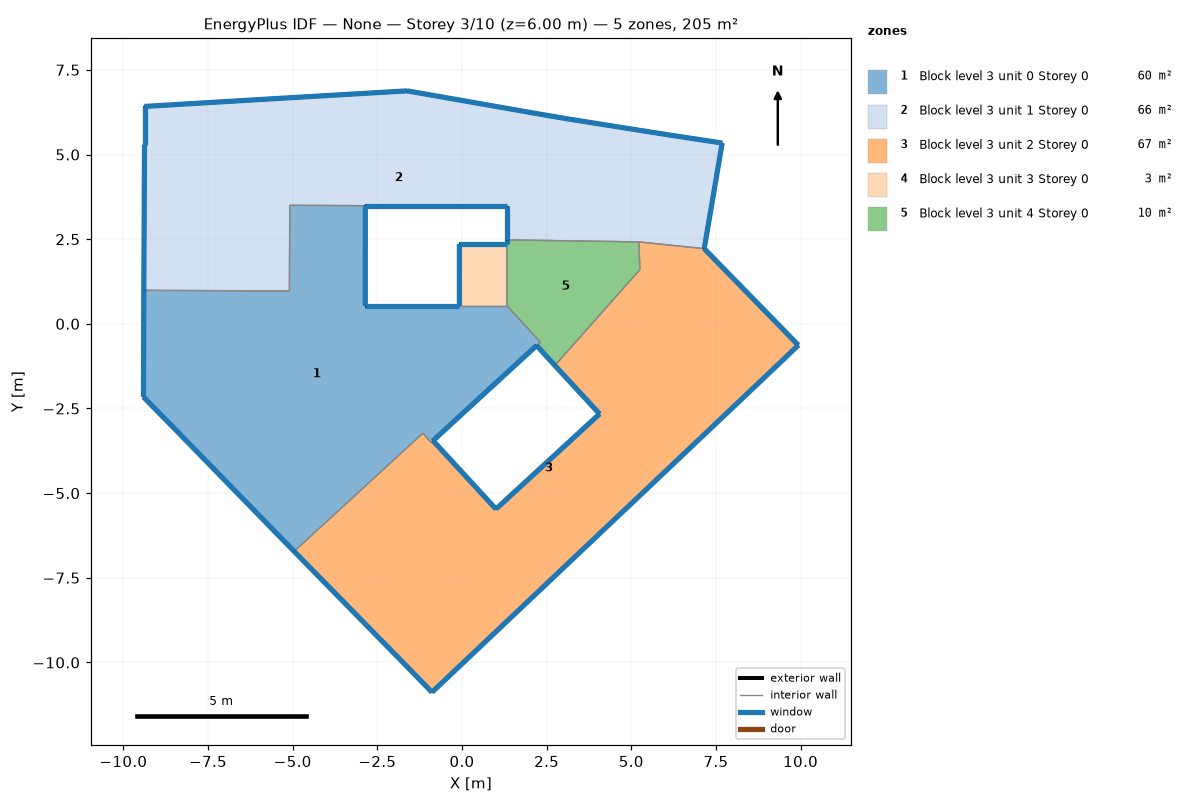
=== STOREY PLAN SPEC (per zone: floor XY polygon, exterior-wall plan segments, windows/doors) ===
zone 1: Block level 3 unit 0 Storey 0  (60.3 m²)
  floor: (1.32, 0.54) (2.31, -0.54) (2.20, -0.64) (-0.86, -3.45) (-0.92, -3.50) (-1.16, -3.23) (-4.96, -6.72) (-8.40, -3.19) (-9.41, -2.16) (-9.40, 0.99) (-5.10, 0.97) (-5.09, 3.50) (-2.86, 3.49) (-2.86, 0.54) (-0.08, 0.54)
  exterior wall: (-8.40, -3.19) – (-4.96, -6.72)  [4.9 m]
    window: (-8.39, -3.19) – (-4.96, -6.72)  [5.9 m²]
  exterior wall: (-0.86, -3.45) – (2.20, -0.64)  [4.2 m]
    window: (-0.85, -3.45) – (2.20, -0.64)  [5.0 m²]
  exterior wall: (-0.08, 0.54) – (-2.86, 0.54)  [2.8 m]
    window: (-0.08, 0.54) – (-2.85, 0.54)  [3.3 m²]
  exterior wall: (-2.86, 0.54) – (-2.86, 3.49)  [3.0 m]
    window: (-2.86, 0.54) – (-2.86, 3.49)  [3.5 m²]
  exterior wall: (-9.40, 0.99) – (-9.41, -2.16)  [3.2 m]
    window: (-9.40, 0.99) – (-9.41, -2.16)  [3.8 m²]
  exterior wall: (-9.41, -2.16) – (-8.40, -3.19)  [1.4 m]
    window: (-9.41, -2.16) – (-8.40, -3.19)  [1.7 m²]
  interior walls: 9
zone 2: Block level 3 unit 1 Storey 0  (65.6 m²)
  floor: (7.68, 5.34) (7.15, 2.22) (5.22, 2.42) (1.32, 2.48) (1.32, 3.49) (-2.86, 3.49) (-5.09, 3.50) (-5.10, 0.97) (-9.40, 0.99) (-9.38, 5.29) (-9.38, 6.42) (-6.05, 6.62) (-2.83, 6.81) (-1.62, 6.88) (2.31, 6.19) (3.07, 6.06) (5.97, 5.60)
  exterior wall: (-2.86, 3.49) – (1.32, 3.49)  [4.2 m]
    window: (-2.85, 3.49) – (1.32, 3.49)  [5.0 m²]
  exterior wall: (1.32, 3.49) – (1.32, 2.48)  [1.0 m]
    window: (1.32, 3.49) – (1.32, 2.48)  [1.2 m²]
  exterior wall: (7.15, 2.22) – (7.68, 5.34)  [3.2 m]
    window: (7.15, 2.22) – (7.68, 5.34)  [3.8 m²]
  exterior wall: (7.68, 5.34) – (5.97, 5.60)  [1.7 m]
    window: (7.68, 5.34) – (5.98, 5.60)  [2.1 m²]
  exterior wall: (5.97, 5.60) – (3.07, 6.06)  [2.9 m]
    window: (5.97, 5.60) – (3.08, 6.06)  [3.5 m²]
  exterior wall: (3.07, 6.06) – (2.31, 6.19)  [0.8 m]
    window: (3.07, 6.06) – (2.31, 6.19)  [0.9 m²]
  exterior wall: (2.31, 6.19) – (-1.62, 6.88)  [4.0 m]
    window: (2.31, 6.19) – (-1.61, 6.88)  [4.8 m²]
  exterior wall: (-1.62, 6.88) – (-2.83, 6.81)  [1.2 m]
    window: (-1.62, 6.88) – (-2.82, 6.81)  [1.5 m²]
  exterior wall: (-2.83, 6.81) – (-6.05, 6.62)  [3.2 m]
    window: (-2.83, 6.81) – (-6.04, 6.62)  [3.9 m²]
  exterior wall: (-6.05, 6.62) – (-9.38, 6.42)  [3.3 m]
    window: (-6.05, 6.62) – (-9.37, 6.42)  [4.0 m²]
  exterior wall: (-9.38, 6.42) – (-9.38, 5.29)  [1.1 m]
    window: (-9.38, 6.42) – (-9.38, 5.29)  [1.4 m²]
  exterior wall: (-9.38, 5.29) – (-9.40, 0.99)  [4.3 m]
    window: (-9.38, 5.29) – (-9.40, 0.99)  [5.2 m²]
  interior walls: 5
zone 3: Block level 3 unit 2 Storey 0  (67.1 m²)
  floor: (7.15, 2.22) (9.93, -0.63) (9.28, -1.25) (5.26, -5.06) (4.54, -5.74) (1.36, -8.75) (-0.89, -10.88) (-1.59, -10.16) (-4.96, -6.72) (-1.16, -3.23) (-0.92, -3.50) (-0.86, -3.45) (1.00, -5.47) (4.06, -2.66) (2.74, -1.23) (5.25, 1.60) (5.22, 2.42)
  exterior wall: (-4.96, -6.72) – (-1.59, -10.16)  [4.8 m]
    window: (-4.95, -6.72) – (-1.59, -10.16)  [5.8 m²]
  exterior wall: (-1.59, -10.16) – (-0.89, -10.88)  [1.0 m]
    window: (-1.59, -10.16) – (-0.89, -10.88)  [1.2 m²]
  exterior wall: (-0.89, -10.88) – (1.36, -8.75)  [3.1 m]
    window: (-0.88, -10.88) – (1.36, -8.75)  [3.7 m²]
  exterior wall: (1.36, -8.75) – (4.54, -5.74)  [4.4 m]
    window: (1.37, -8.75) – (4.54, -5.74)  [5.2 m²]
  exterior wall: (4.54, -5.74) – (5.26, -5.06)  [1.0 m]
    window: (4.54, -5.74) – (5.26, -5.06)  [1.2 m²]
  exterior wall: (5.26, -5.06) – (9.28, -1.25)  [5.5 m]
    window: (5.27, -5.06) – (9.28, -1.25)  [6.6 m²]
  exterior wall: (9.28, -1.25) – (9.93, -0.63)  [0.9 m]
    window: (9.28, -1.25) – (9.93, -0.63)  [1.1 m²]
  exterior wall: (9.93, -0.63) – (7.15, 2.22)  [4.0 m]
    window: (9.93, -0.63) – (7.16, 2.22)  [4.8 m²]
  exterior wall: (2.74, -1.23) – (4.06, -2.66)  [1.9 m]
    window: (2.74, -1.23) – (4.06, -2.66)  [2.3 m²]
  exterior wall: (4.06, -2.66) – (1.00, -5.47)  [4.2 m]
    window: (4.06, -2.66) – (1.01, -5.47)  [5.0 m²]
  exterior wall: (1.00, -5.47) – (-0.86, -3.45)  [2.7 m]
    window: (1.00, -5.47) – (-0.86, -3.45)  [3.3 m²]
  interior walls: 6
zone 4: Block level 3 unit 3 Storey 0  (2.5 m²)
  floor: (1.32, 2.36) (1.32, 0.54) (-0.08, 0.54) (-0.08, 2.36)
  exterior wall: (1.32, 2.36) – (-0.08, 2.36)  [1.4 m]
    window: (1.32, 2.36) – (-0.07, 2.36)  [1.7 m²]
  exterior wall: (-0.08, 2.36) – (-0.08, 0.54)  [1.8 m]
    window: (-0.08, 2.36) – (-0.08, 0.54)  [2.2 m²]
  interior walls: 2
zone 5: Block level 3 unit 4 Storey 0  (9.6 m²)
  floor: (5.22, 2.42) (5.25, 1.60) (2.74, -1.23) (2.20, -0.64) (2.31, -0.54) (1.32, 0.54) (1.32, 2.36) (1.32, 2.48)
  exterior wall: (2.20, -0.64) – (2.74, -1.23)  [0.8 m]
    window: (2.20, -0.64) – (2.74, -1.23)  [1.0 m²]
  exterior wall: (1.32, 2.48) – (1.32, 2.36)  [0.1 m]
    window: (1.32, 2.48) – (1.32, 2.36)  [0.1 m²]
  interior walls: 6

=== DERIVED (storey summary) ===
Building: None
Storey: 3 of 10  (floor level z = 6.00 m)
Storey gross floor area: 205.2 m²
Zones on this storey: 5
  - Block level 3 unit 0 Storey 0: floor 60.3 m²; exterior wall 19.4 m (58.2 m²); 6 window(s) 23.3 m²; WWR 40.0%
  - Block level 3 unit 1 Storey 0: floor 65.6 m²; exterior wall 31.0 m (93.0 m²); 12 window(s) 37.1 m²; WWR 40.0%
  - Block level 3 unit 2 Storey 0: floor 67.1 m²; exterior wall 33.6 m (100.7 m²); 11 window(s) 40.2 m²; WWR 40.0%
  - Block level 3 unit 3 Storey 0: floor 2.5 m²; exterior wall 3.2 m (9.7 m²); 2 window(s) 3.9 m²; WWR 40.0%
  - Block level 3 unit 4 Storey 0: floor 9.6 m²; exterior wall 0.9 m (2.8 m²); 2 window(s) 1.1 m²; WWR 40.0%
Zone adjacency (shared interzone walls):
  - Block level 3 unit 0 Storey 0 ↔ Block level 3 unit 1 Storey 0
  - Block level 3 unit 0 Storey 0 ↔ Block level 3 unit 2 Storey 0
  - Block level 3 unit 0 Storey 0 ↔ Block level 3 unit 3 Storey 0
  - Block level 3 unit 0 Storey 0 ↔ Block level 3 unit 4 Storey 0
  - Block level 3 unit 1 Storey 0 ↔ Block level 3 unit 2 Storey 0
  - Block level 3 unit 1 Storey 0 ↔ Block level 3 unit 4 Storey 0
  - Block level 3 unit 2 Storey 0 ↔ Block level 3 unit 4 Storey 0
  - Block level 3 unit 3 Storey 0 ↔ Block level 3 unit 4 Storey 0